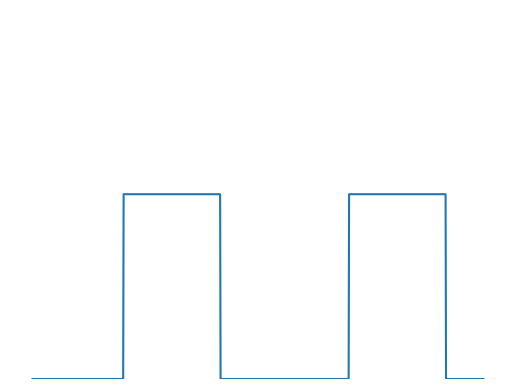

Python code for this plot:
import numpy as np
import matplotlib . pyplot as plt

y = np.zeros(1000)
T = 500

for i in range (0, 2, 1) :
    y[i*T + 201 : int(i*T + 5/6*T)] = np.ones(int(5/6*T) - 201)

x = np.linspace(0, 10, 1001)
plt.plot(x, [0, *y])
plt.ylim(0, 2)
plt.axis('off')
# plt.savefig("P2_signalcomparateur.pdf")
plt.show()